Run: headless pygame with SDL's dummy video driver; simulated clock (each Clock.tick advances the game by its frame time, no real sleeping); random seed 0; keys injected as events and as key.get_pressed() state; no mouse input.
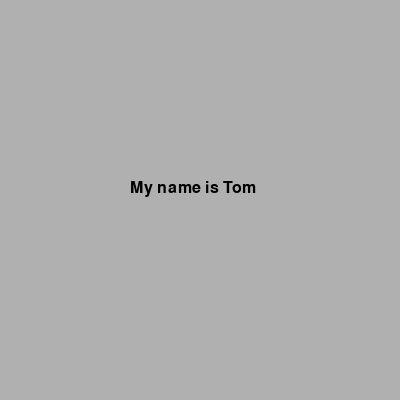
Frame 1 of 4 · flips 1–60 · no input
Frame 2 of 4 · flips 61–180 · tapped SPACE, RETURN · held RIGHT (→), D · screen unchanged from frame 1, image omitted
Frame 3 of 4 · flips 181–300 · held DOWN (↓), S · screen unchanged from frame 2, image omitted
Frame 4 of 4 · flips 301–420 · held LEFT (←), A, UP (↑), W · screen unchanged from frame 3, image omitted

The pygame program that drew these frames:

#Description
#Draw a simple string
import pygame, sys
from pygame.locals import *

#window size
WIDTH=400
HEIGHT=400

#initialize the pygame environment
pygame.init()

# set up the window with size and caption
screen=pygame.display.set_mode((WIDTH, HEIGHT))
pygame.display.set_caption('My name')

#draw background color to blank the screen
screen.fill(pygame.Color("gray69"))

# creates a clock
clock=pygame.time.Clock()

# you have to call this at the start if you want to use this module.
pygame.font.init()

#choose font for later use
myfont=pygame.font.SysFont('Times New Roman', 24)

#create text buffer
strBuffer="My name is Tom"
#render buffer as picture
textsurface=myfont.render(strBuffer, 1, pygame.Color("black"))

#paint picture to screen at location 130,180
screen.blit(textsurface,(130, 180))

while True:
    #get events from the event queue
    for event in pygame.event.get():
        if event.type == QUIT:
            pygame.quit()
            sys.exit()

    #update display
    pygame.display.flip()
